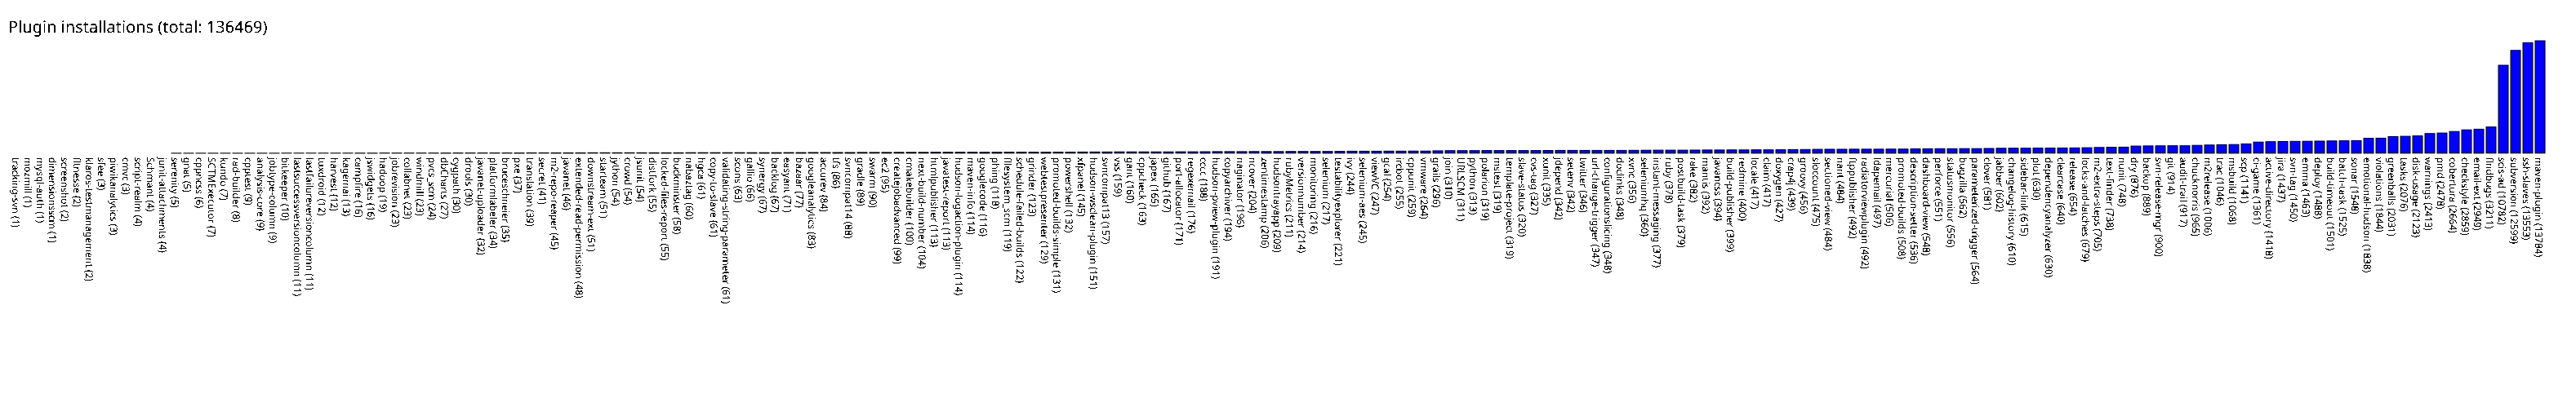

Data behind this chart, as committed beside it:
tracking-svn, 1
mozmill, 1
mysql-auth, 1
dimensionsscm, 1
screenshot, 2
fitnesse, 2
klaros-testmanagement, 2
sfee, 3
piwikanalytics, 3
cmvc, 3
script-realm, 4
Schmant, 4
junit-attachments, 4
serenity, 5
gnat, 5
cppncss, 6
SCTMExecutor, 7
kundo, 7
rad-builder, 8
cpptest, 9
analysis-core, 9
jobtype-column, 9
bitkeeper, 10
lastsuccessversioncolumn, 11
lastfailureversioncolumn, 11
tuxdroid, 12
harvest, 12
kagemai, 13
campfire, 16
jswidgets, 16
hadoop, 19
jobrevision, 23
collabnet, 23
windmill, 23
pvcs_scm, 24
dbCharts, 27
cygpath, 30
drools, 30
javanet-uploader, 32
platformlabeler, 34
bruceschneier, 35
pxe, 37
translation, 39
secret, 41
m2-repo-reaper, 45
javanet, 46
extended-read-permission, 48
downstream-ext, 51
starteam, 51
jython, 54
crowd, 54
jsunit, 54
distfork, 55
locked-files-report, 55
buckminster, 58
nabaztag, 60
hgca, 61
copy-to-slave, 61
validating-string-parameter, 61
scons, 63
gallio, 66
... 146 more rows
